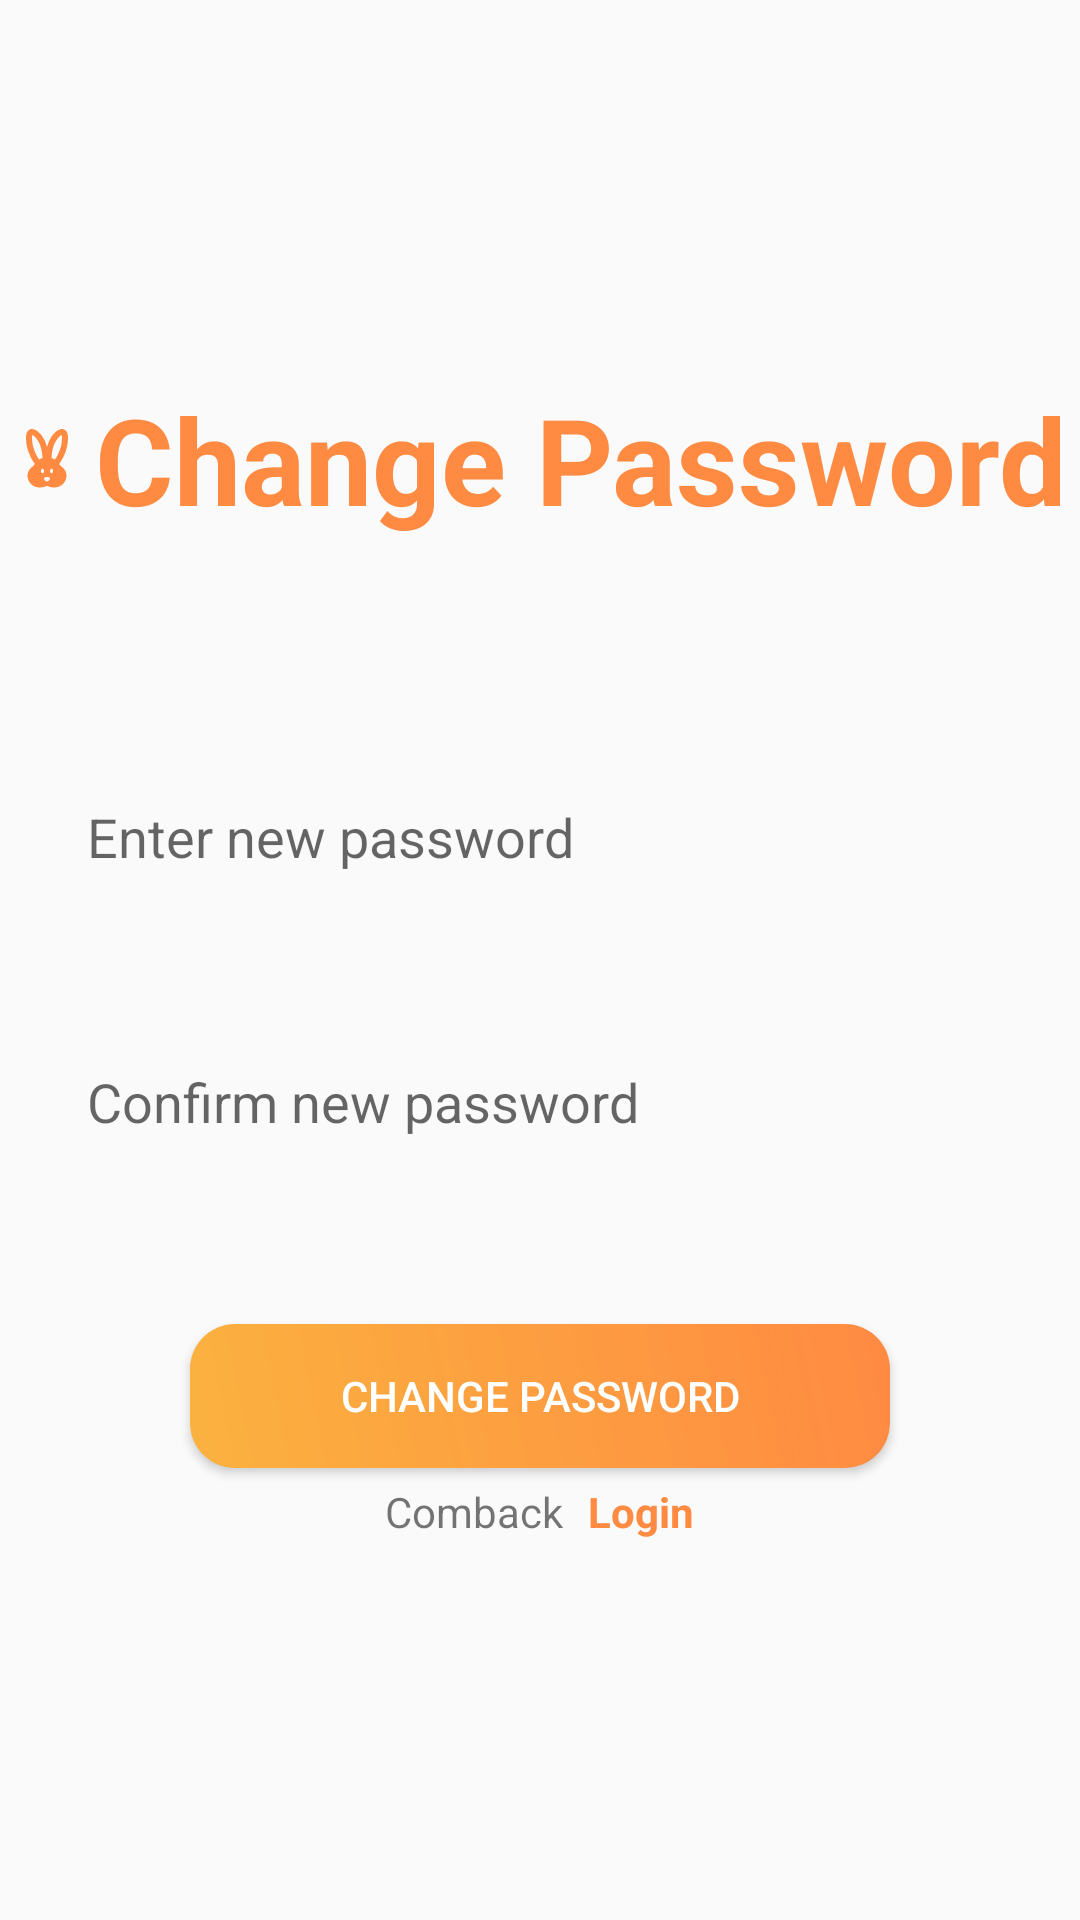

Here is an Android app screen rendered from its layout file. Give the layout XML and the strings, colors and styles it references.
<!-- AndroidManifest.xml: application theme Theme.MoblieFinal -->
<!-- res/layout/activity_forgot_password.xml -->
<?xml version="1.0" encoding="utf-8"?>
<LinearLayout xmlns:android="http://schemas.android.com/apk/res/android"
    android:layout_width="match_parent"
    android:layout_height="match_parent"
    android:orientation="vertical"
    android:gravity="center_vertical">
    <LinearLayout
        android:layout_width="match_parent"
        android:layout_height="wrap_content"
        android:gravity="center"
        android:orientation="horizontal">
            <ImageView
                android:layout_width="wrap_content"
                android:layout_height="wrap_content"
                android:paddingBottom="70dp"
                android:paddingEnd="4dp"
                android:src="@drawable/baseline_cruelty_free_24"/>
            <TextView
                android:layout_width="wrap_content"
                android:layout_height="wrap_content"
                android:textSize="40dp"
                android:paddingBottom="70dp"
                android:textColor="#ff8a42"
                android:textStyle="bold"
                android:text="Change Password"
            />
    </LinearLayout>
    <EditText
        android:id="@+id/etNewPass"
        android:layout_width="match_parent"
        android:layout_height="wrap_content"
        android:layout_marginLeft="12dp"
        android:layout_marginRight="12dp"
        android:layout_marginBottom="30dp"
        android:singleLine="true"
        android:inputType="textPassword"
        android:padding="17dp"
        android:hint="Enter new password"
        android:background="@drawable/rounded" />
    <EditText
        android:id="@+id/etConfirmNewPass"
        android:layout_width="match_parent"
        android:layout_height="wrap_content"
        android:layout_marginLeft="12dp"
        android:layout_marginRight="12dp"
        android:layout_marginBottom="30dp"
        android:inputType="textPassword"
        android:singleLine="true"
        android:padding="17dp"
        android:hint="Confirm new password"
        android:background="@drawable/rounded" />
    <Button
        android:id="@+id/btnChangePass"
        android:layout_width="wrap_content"
        android:layout_height="wrap_content"
        android:layout_marginTop="15dp"
        android:paddingLeft="50dp"
        android:paddingRight="50dp"
        android:textColor="@color/white"
        android:background="@drawable/gradient_background"
        android:text="Change Password"
        android:layout_gravity="center"/>
    <LinearLayout
        android:layout_width="match_parent"
        android:layout_height="wrap_content"
        android:gravity="center_horizontal"
        android:orientation="horizontal">
        <TextView
            android:layout_width="wrap_content"
            android:layout_height="wrap_content"
            android:layout_marginTop="5dp"
            android:text="Comback "/>
        <TextView
            android:id="@+id/tvLogin"
            android:layout_marginTop="5dp"
            android:layout_width="wrap_content"
            android:layout_height="wrap_content"
            android:layout_marginLeft="5dp"
            android:textColor="#ff8a42"
            android:textStyle="bold"
            android:text="Login"/>
    </LinearLayout>
</LinearLayout>
<!-- resources referenced by this layout -->
<resources>
  <color name="white">#FFFFFFFF</color>
  <!-- drawable baseline_cruelty_free_24 (drawable) -->
  <vector android:height="24dp" android:tint="#ff8a42"
      android:viewportHeight="24" android:viewportWidth="24"
      android:width="24dp" xmlns:android="http://schemas.android.com/apk/res/android">
      <path android:fillColor="@android:color/white" android:pathData="M16.84,14.52c-0.26,-0.19 -0.62,-0.63 -0.79,-0.84C17.24,12.01 19,8.87 19,5c0,-1.95 -0.74,-3 -2,-3c-1.54,0 -3.96,2.06 -5,5.97C10.96,4.06 8.54,2 7,2C5.74,2 5,3.05 5,5c0,3.87 1.76,7.01 2.95,8.68c-0.17,0.21 -0.53,0.65 -0.79,0.84c-0.5,0.41 -1.66,1.37 -1.66,2.98c0,2.21 1.79,4 4,4c1.55,0 2.5,-0.56 2.5,-0.56s0.95,0.56 2.5,0.56c2.21,0 4,-1.79 4,-4C18.5,15.89 17.34,14.93 16.84,14.52zM9.35,12.2C8.34,10.7 7,8.12 7,5c0,-0.49 0.06,-0.8 0.12,-0.97c0.94,0.31 3.24,2.71 3.38,7.64C10.03,11.79 9.66,11.97 9.35,12.2zM10.5,16.75c-0.28,0 -0.5,-0.34 -0.5,-0.75c0,-0.41 0.22,-0.75 0.5,-0.75S11,15.59 11,16C11,16.41 10.78,16.75 10.5,16.75zM12,19.5c-0.55,0 -1,-0.72 -1,-1c0,-0.28 0.45,-0.5 1,-0.5s1,0.22 1,0.5C13,18.78 12.55,19.5 12,19.5zM13.5,16.75c-0.28,0 -0.5,-0.34 -0.5,-0.75c0,-0.41 0.22,-0.75 0.5,-0.75S14,15.59 14,16C14,16.41 13.78,16.75 13.5,16.75zM13.5,11.67c0.14,-4.93 2.44,-7.33 3.38,-7.64C16.94,4.2 17,4.51 17,5c0,3.12 -1.34,5.7 -2.35,7.2C14.34,11.97 13.97,11.79 13.5,11.67z"/>
  </vector>
  <!-- drawable gradient_background (drawable) -->
  <?xml version="1.0" encoding="utf-8"?>
  <shape xmlns:android="http://schemas.android.com/apk/res/android">
      <gradient
          android:startColor="#FBB23F"
          android:endColor="#FF8A42"
          android:angle="45" />
  
      <corners android:radius="15dp" />
  </shape>
  <style name="Theme.MoblieFinal" parent="Base.Theme.MoblieFinal" />
  <style name="Base.Theme.MoblieFinal" parent="Theme.AppCompat.DayNight.NoActionBar">
          
          
  
      </style>
</resources>
